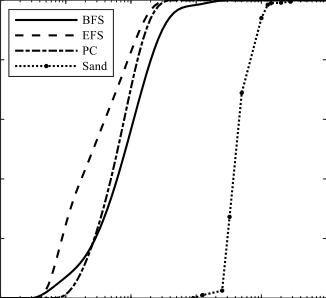

The table this chart was drawn from, first rows:
x, y, pixel_x, pixel_y, gap_before
3.936, 32.89, 299, 927.0, 0
4.078, 33.22, 300, 926.0, 0
4.224, 33.72, 301, 924.5, 0
4.376, 34.4, 302, 922.5, 0
4.534, 38.09, 303, 911.5, 0
4.697, 38.76, 304, 909.5, 0
4.865, 39.09, 305, 908.5, 0
5.04, 39.77, 306, 906.5, 0
5.221, 43.62, 307, 895.0, 0
5.409, 44.46, 308, 892.5, 0
5.604, 44.8, 309, 891.5, 0
5.805, 45.3, 310, 890.0, 0
6.014, 49.33, 311, 878.0, 0
6.23, 50.0, 312, 876.0, 0
6.454, 50.34, 313, 875.0, 0
6.686, 54.53, 314, 862.5, 0
6.686, 51.01, 314, 873.0, 0
6.926, 55.2, 315, 860.5, 0
7.175, 55.54, 316, 859.5, 0
7.433, 56.21, 317, 857.5, 0
7.7, 60.23, 318, 845.5, 0
7.977, 60.91, 319, 843.5, 0
8.264, 61.41, 320, 842.0, 0
8.561, 62.08, 321, 840.0, 0
